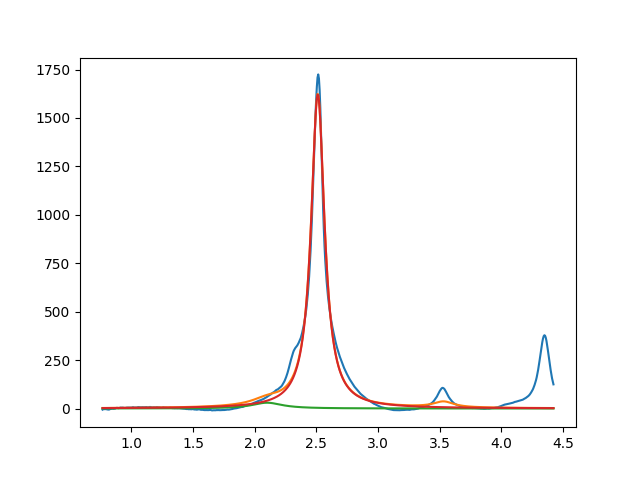

Source data for this figure (header and first rows):
2.099999999999999645e+00, 2.999936317546681863e+01, 2.999999999999999334e-01, 2.136859335250014819e-18
2.511508189074678210e+00, 1.622019011319831407e+03, 1.317284723319598616e-01, 4.091711114266894985e-39
3.531205938477511186e+00, 2.999999976263450918e+01, 1.999999999999999833e-01, 1.231153863977861411e-02
